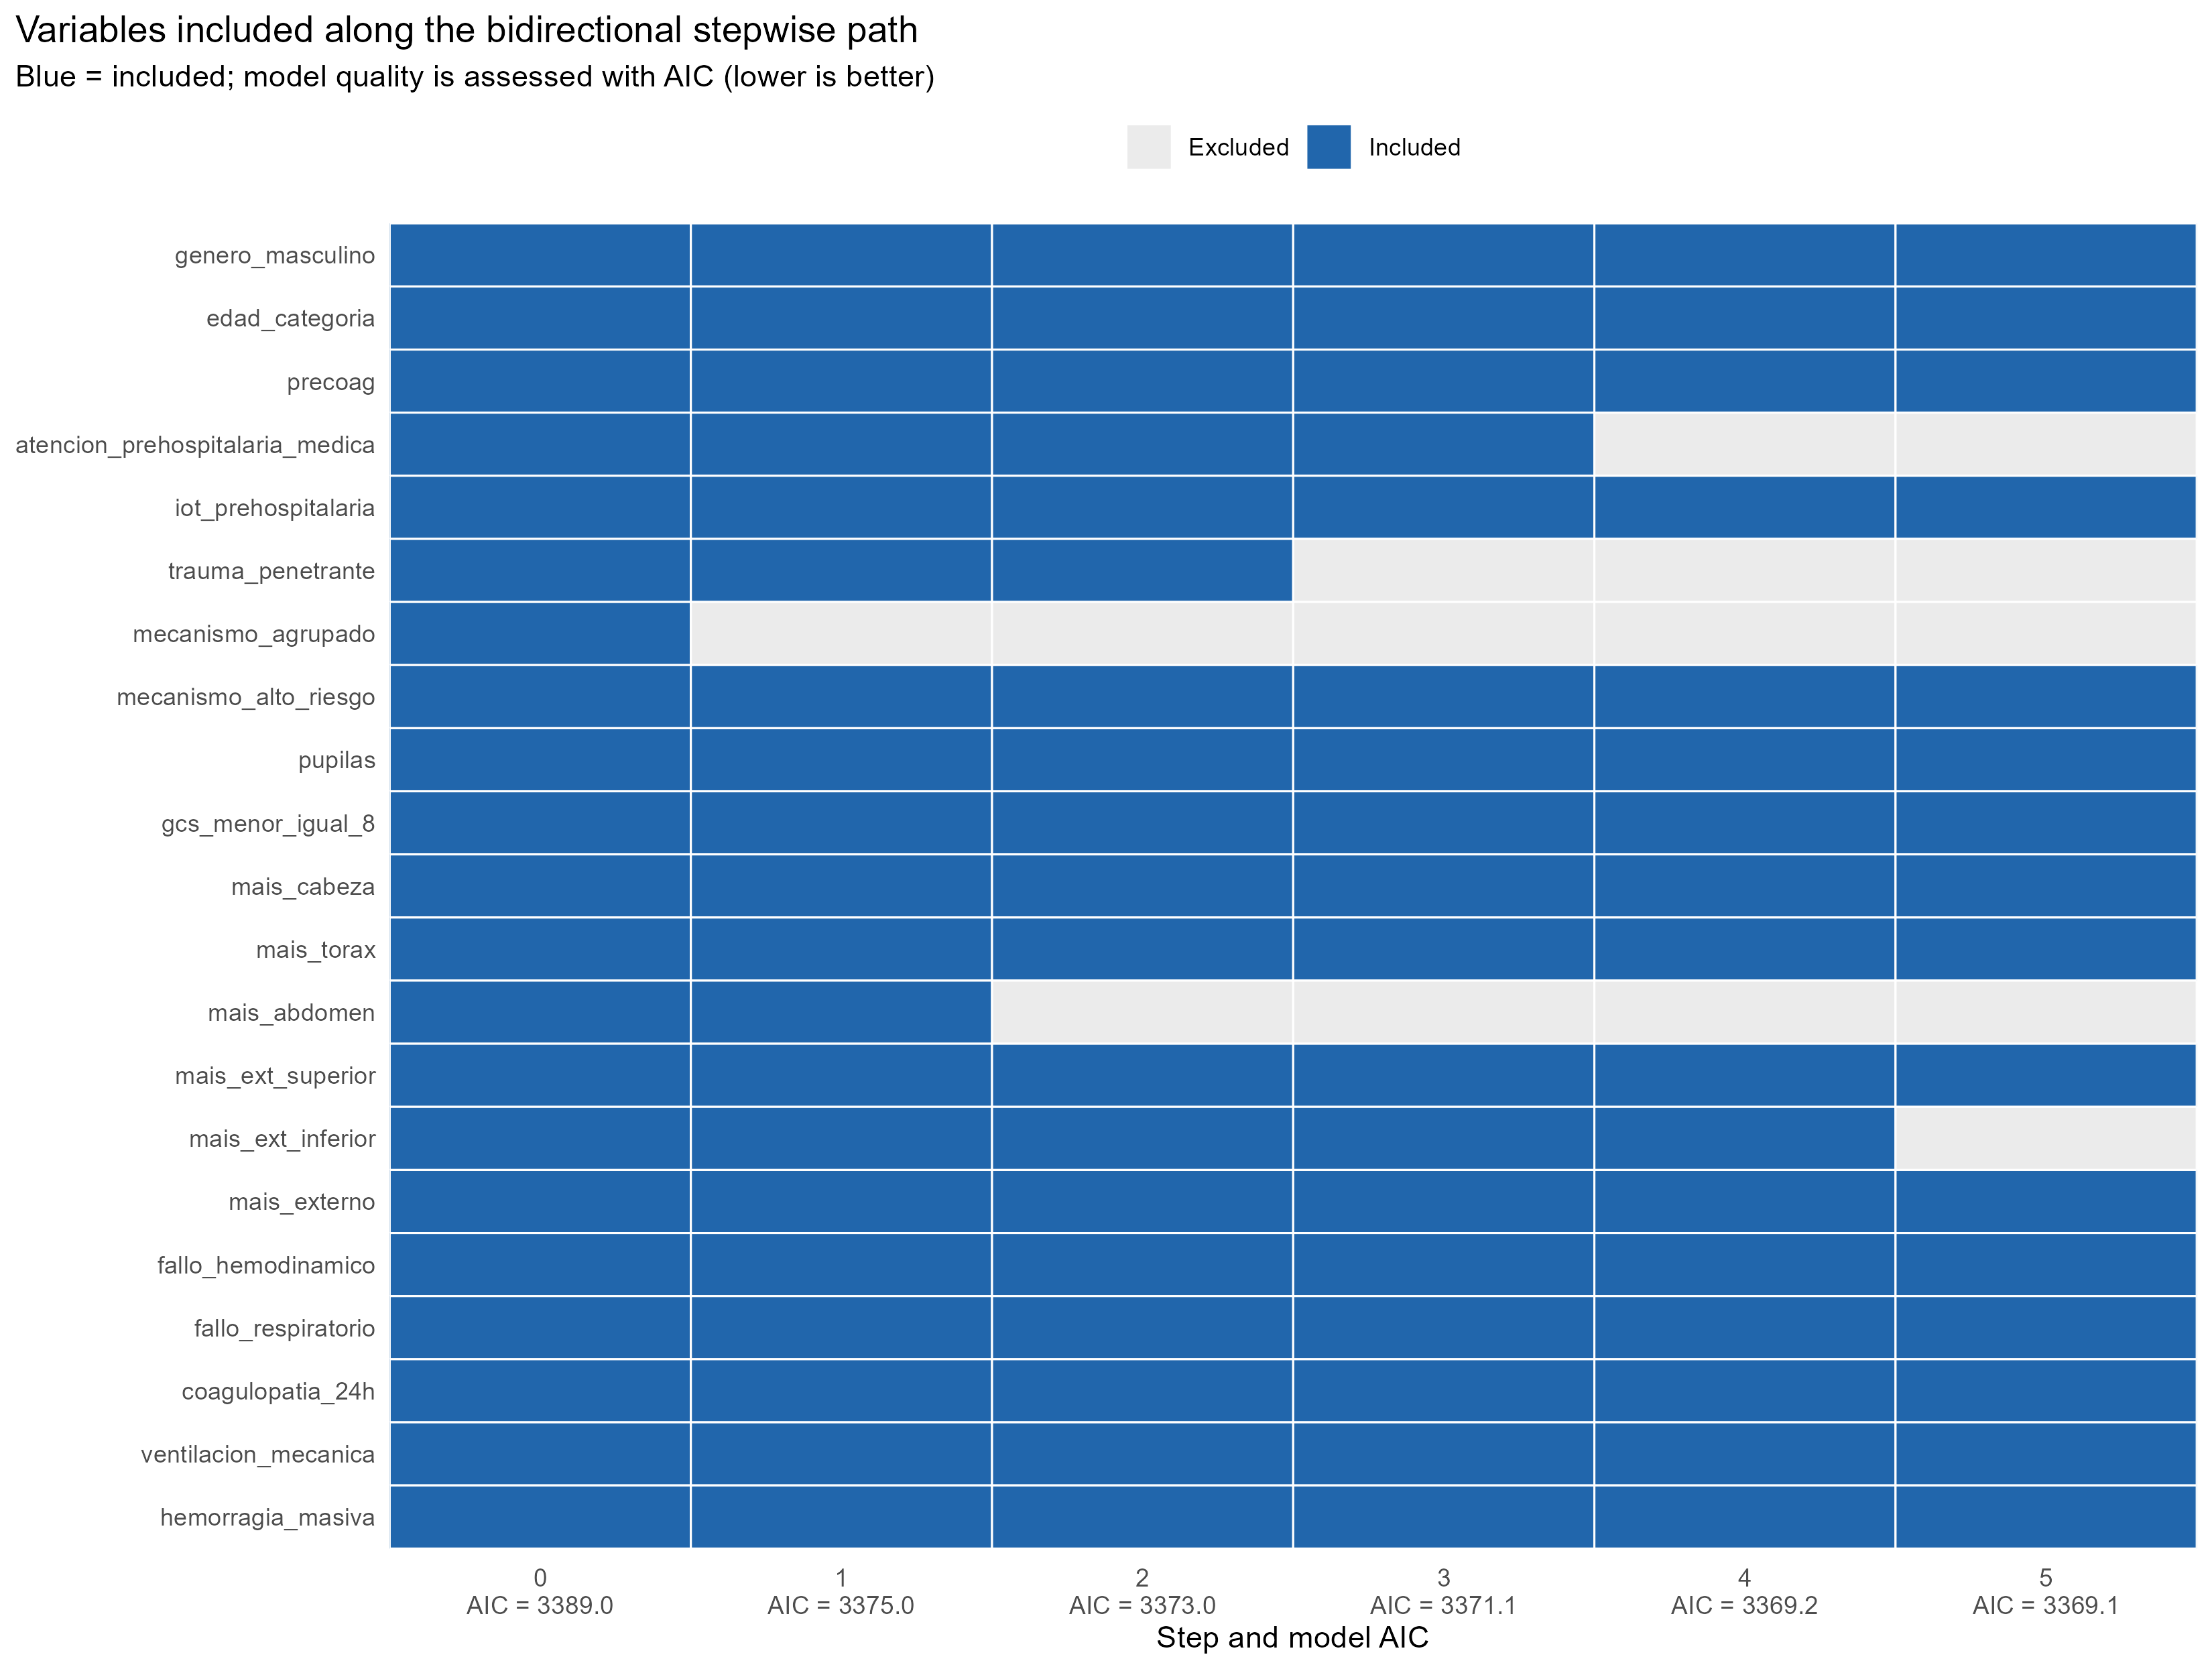

Values plotted in this chart, from the file beside it:
Step_index, Step, AIC, Variable, Included
0, Initial full model, 3389, genero_masculino, TRUE
0, Initial full model, 3389, edad_categoria, TRUE
0, Initial full model, 3389, precoag, TRUE
0, Initial full model, 3389, atencion_prehospitalaria_medica, TRUE
0, Initial full model, 3389, iot_prehospitalaria, TRUE
0, Initial full model, 3389, trauma_penetrante, TRUE
0, Initial full model, 3389, mecanismo_agrupado, TRUE
0, Initial full model, 3389, mecanismo_alto_riesgo, TRUE
0, Initial full model, 3389, pupilas, TRUE
0, Initial full model, 3389, gcs_menor_igual_8, TRUE
0, Initial full model, 3389, mais_cabeza, TRUE
0, Initial full model, 3389, mais_torax, TRUE
0, Initial full model, 3389, mais_abdomen, TRUE
0, Initial full model, 3389, mais_ext_superior, TRUE
0, Initial full model, 3389, mais_ext_inferior, TRUE
0, Initial full model, 3389, mais_externo, TRUE
0, Initial full model, 3389, fallo_hemodinamico, TRUE
0, Initial full model, 3389, fallo_respiratorio, TRUE
0, Initial full model, 3389, coagulopatia_24h, TRUE
0, Initial full model, 3389, ventilacion_mecanica, TRUE
0, Initial full model, 3389, hemorragia_masiva, TRUE
1, - mecanismo_agrupado, 3375, genero_masculino, TRUE
1, - mecanismo_agrupado, 3375, edad_categoria, TRUE
1, - mecanismo_agrupado, 3375, precoag, TRUE
1, - mecanismo_agrupado, 3375, atencion_prehospitalaria_medica, TRUE
1, - mecanismo_agrupado, 3375, iot_prehospitalaria, TRUE
1, - mecanismo_agrupado, 3375, trauma_penetrante, TRUE
1, - mecanismo_agrupado, 3375, mecanismo_agrupado, FALSE
1, - mecanismo_agrupado, 3375, mecanismo_alto_riesgo, TRUE
1, - mecanismo_agrupado, 3375, pupilas, TRUE
1, - mecanismo_agrupado, 3375, gcs_menor_igual_8, TRUE
1, - mecanismo_agrupado, 3375, mais_cabeza, TRUE
1, - mecanismo_agrupado, 3375, mais_torax, TRUE
1, - mecanismo_agrupado, 3375, mais_abdomen, TRUE
1, - mecanismo_agrupado, 3375, mais_ext_superior, TRUE
1, - mecanismo_agrupado, 3375, mais_ext_inferior, TRUE
1, - mecanismo_agrupado, 3375, mais_externo, TRUE
1, - mecanismo_agrupado, 3375, fallo_hemodinamico, TRUE
1, - mecanismo_agrupado, 3375, fallo_respiratorio, TRUE
1, - mecanismo_agrupado, 3375, coagulopatia_24h, TRUE
1, - mecanismo_agrupado, 3375, ventilacion_mecanica, TRUE
1, - mecanismo_agrupado, 3375, hemorragia_masiva, TRUE
2, - mais_abdomen, 3373, genero_masculino, TRUE
2, - mais_abdomen, 3373, edad_categoria, TRUE
2, - mais_abdomen, 3373, precoag, TRUE
2, - mais_abdomen, 3373, atencion_prehospitalaria_medica, TRUE
2, - mais_abdomen, 3373, iot_prehospitalaria, TRUE
2, - mais_abdomen, 3373, trauma_penetrante, TRUE
2, - mais_abdomen, 3373, mecanismo_agrupado, FALSE
2, - mais_abdomen, 3373, mecanismo_alto_riesgo, TRUE
2, - mais_abdomen, 3373, pupilas, TRUE
2, - mais_abdomen, 3373, gcs_menor_igual_8, TRUE
2, - mais_abdomen, 3373, mais_cabeza, TRUE
2, - mais_abdomen, 3373, mais_torax, TRUE
2, - mais_abdomen, 3373, mais_abdomen, FALSE
2, - mais_abdomen, 3373, mais_ext_superior, TRUE
2, - mais_abdomen, 3373, mais_ext_inferior, TRUE
2, - mais_abdomen, 3373, mais_externo, TRUE
2, - mais_abdomen, 3373, fallo_hemodinamico, TRUE
2, - mais_abdomen, 3373, fallo_respiratorio, TRUE
... 66 more rows
